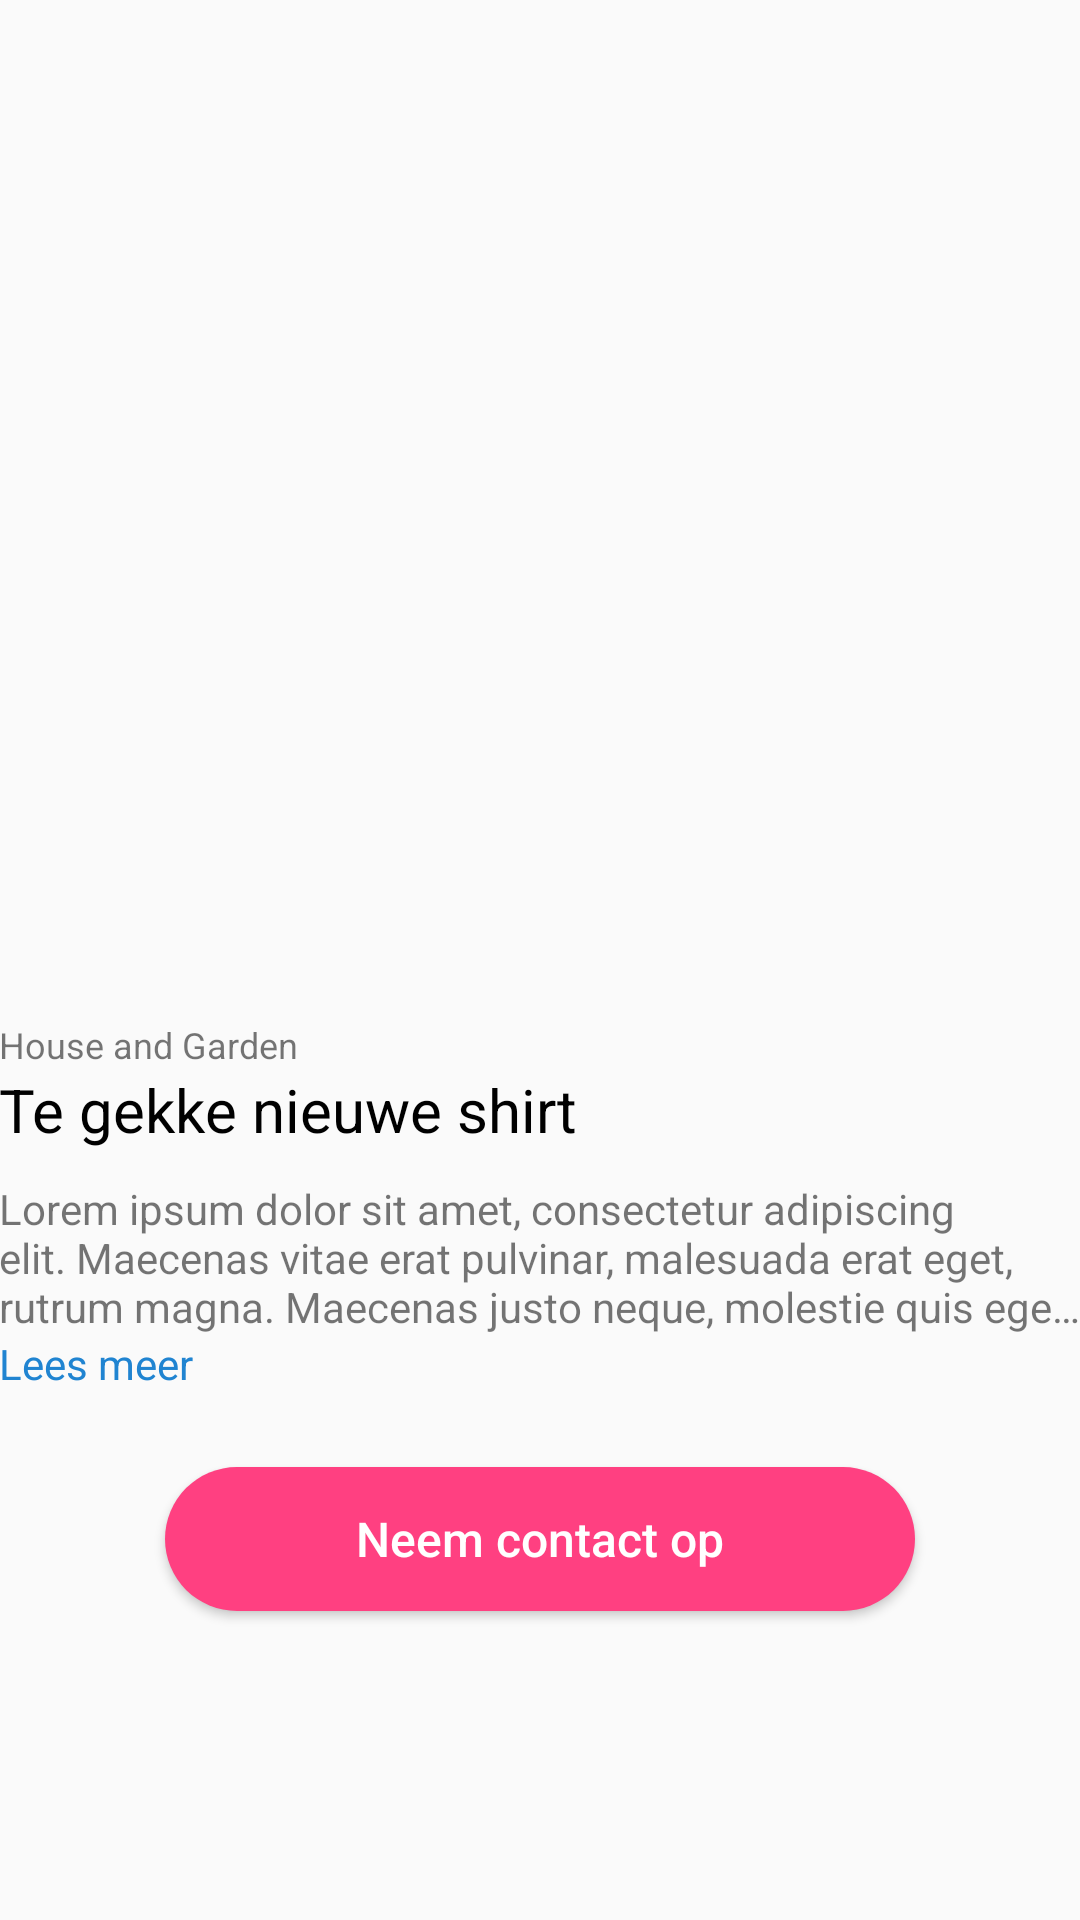

This screen was rendered from an Android layout file. Write that file and the resources it references.
<!-- AndroidManifest.xml: application theme AppTheme -->
<!-- res/layout/activity_advert_detail.xml -->
<?xml version="1.0" encoding="utf-8"?>
<android.support.v4.widget.DrawerLayout xmlns:android="http://schemas.android.com/apk/res/android"
    xmlns:app="http://schemas.android.com/apk/res-auto"
    android:id="@+id/drawerAdvertDetail"
    android:layout_width="match_parent"
    android:layout_height="match_parent"
    android:fitsSystemWindows="true">
    <ScrollView
        xmlns:android="http://schemas.android.com/apk/res/android"
        xmlns:tools="http://schemas.android.com/tools"
        android:layout_width="fill_parent"
        android:layout_height="fill_parent">
        <RelativeLayout
            android:layout_width="match_parent"
            android:layout_height="match_parent"
            tools:context="com.school.haitamelattar.freeob.AdvertDetailActivity">

            <ImageView
                android:id="@+id/advertDetailImage"
                android:layout_width="fill_parent"
                android:scaleType="centerCrop"
                android:layout_height="340dp" />

            <RelativeLayout
                android:layout_width="match_parent"
                android:layout_height="match_parent"
                android:id="@+id/textDetailLayout"
                android:layout_below="@+id/advertDetailImage"
                android:paddingBottom="@dimen/activity_vertical_margin"
                android:paddingLeft="@dimen/activity_horizontal_margin"
                android:paddingRight="@dimen/activity_horizontal_margin"
                android:paddingTop="@dimen/activity_vertical_margin">

                <TextView
                    android:layout_width="wrap_content"
                    android:layout_height="wrap_content"
                    android:id="@+id/advertDetailCategory"
                    android:text="House and Garden"
                    android:textSize="12sp"/>

                <TextView
                    android:layout_width="match_parent"
                    android:layout_height="wrap_content"
                    android:id="@+id/advertDetailTitle"
                    android:layout_below="@id/advertDetailCategory"
                    android:layout_marginBottom="10dp"
                    android:text="Te gekke nieuwe shirt"
                    android:textSize="20sp"
                    android:textColor="#000000"/>

                <TextView
                    android:layout_width="match_parent"
                    android:layout_height="wrap_content"
                    android:id="@+id/advertDetailDescription"
                    android:layout_below="@id/advertDetailTitle"
                    android:maxLines="3"
                    android:ellipsize="end"
                    android:text="Lorem ipsum dolor sit amet, consectetur adipiscing elit. Maecenas vitae erat pulvinar, malesuada erat eget, rutrum magna. Maecenas justo neque, molestie quis egestas at, scelerisque sed tellus. Vestibulum quis justo at massa aliquet pharetra. Maecenas et libero ut lacus sagittis auctor. Phasellus et urna felis. Nam eget dui a quam suscipit pellentesque. Maecenas arcu ex, mattis a volutpat id, aliquet at felis. Pellentesque tempor sed quam ac tristique. Vestibulum id dapibus magna, vitae tincidunt lorem. Fusce eget nunc id massa cursus bibendum. Praesent consectetur eleifend lobortis."/>

                <TextView
                    android:layout_width="match_parent"
                    android:layout_height="wrap_content"
                    android:id="@+id/advertDescriptionReadMore"
                    android:onClick="expandText"
                    android:text="Lees meer"
                    android:textColor="#2084d1"
                    android:layout_below="@id/advertDetailDescription"/>

                <Button
                    android:layout_width="250dp"
                    android:layout_height="wrap_content"
                    android:id="@+id/contactDetailButton"
                    android:layout_below="@id/advertDescriptionReadMore"
                    android:layout_marginTop="25dp"
                    android:layout_marginBottom="25dp"
                    android:layout_centerHorizontal="true"
                    android:text="Neem contact op"
                    android:textAllCaps="false"
                    android:textSize="16sp"
                    android:textColor="@color/white"
                    android:background="@drawable/roundbutton"/>

            </RelativeLayout>

        </RelativeLayout>
    </ScrollView>
    
    <android.support.design.widget.NavigationView
        android:id="@+id/navigationAdvertDetail"
        android:layout_width="wrap_content"
        android:layout_height="match_parent"
        android:layout_gravity="start"
        app:menu="@menu/navigation_menu" />
</android.support.v4.widget.DrawerLayout>
<!-- resources referenced by this layout -->
<resources>
  <color name="white">#ffffff</color>
  <!-- drawable roundbutton (drawable) -->
  <selector xmlns:android="http://schemas.android.com/apk/res/android">
  
      <item android:state_focused="true">
          <shape android:shape="rectangle">
              <solid android:color="@color/colorAccent" />
              <corners android:radius="400dp" />
          </shape>
      </item>
  
      <item android:state_selected="true">
          <shape android:shape="rectangle">
              <solid android:color="#fc3679" />
              <corners android:radius="400dp" />
          </shape>
      </item>
  
      <item android:state_pressed="true">
          <shape android:shape="rectangle">
              <solid android:color="#fc3679" />
              <corners android:radius="400dp" />
          </shape>
      </item>
  
      <item>
          <shape android:shape="rectangle">
              <solid android:color="@color/colorAccent"/>
              <corners android:radius="400dp" />
          </shape>
      </item>
  
  </selector>
  <style name="AppTheme" parent="Theme.AppCompat.Light.DarkActionBar">
          
          <item name="colorPrimary">@color/newColor</item>
          <item name="colorPrimaryDark">@color/newColor</item>
          <item name="colorAccent">@color/white</item>
      </style>
  <color name="colorAccent">#ff4081</color>
  <color name="newColor">#000000</color>
</resources>
